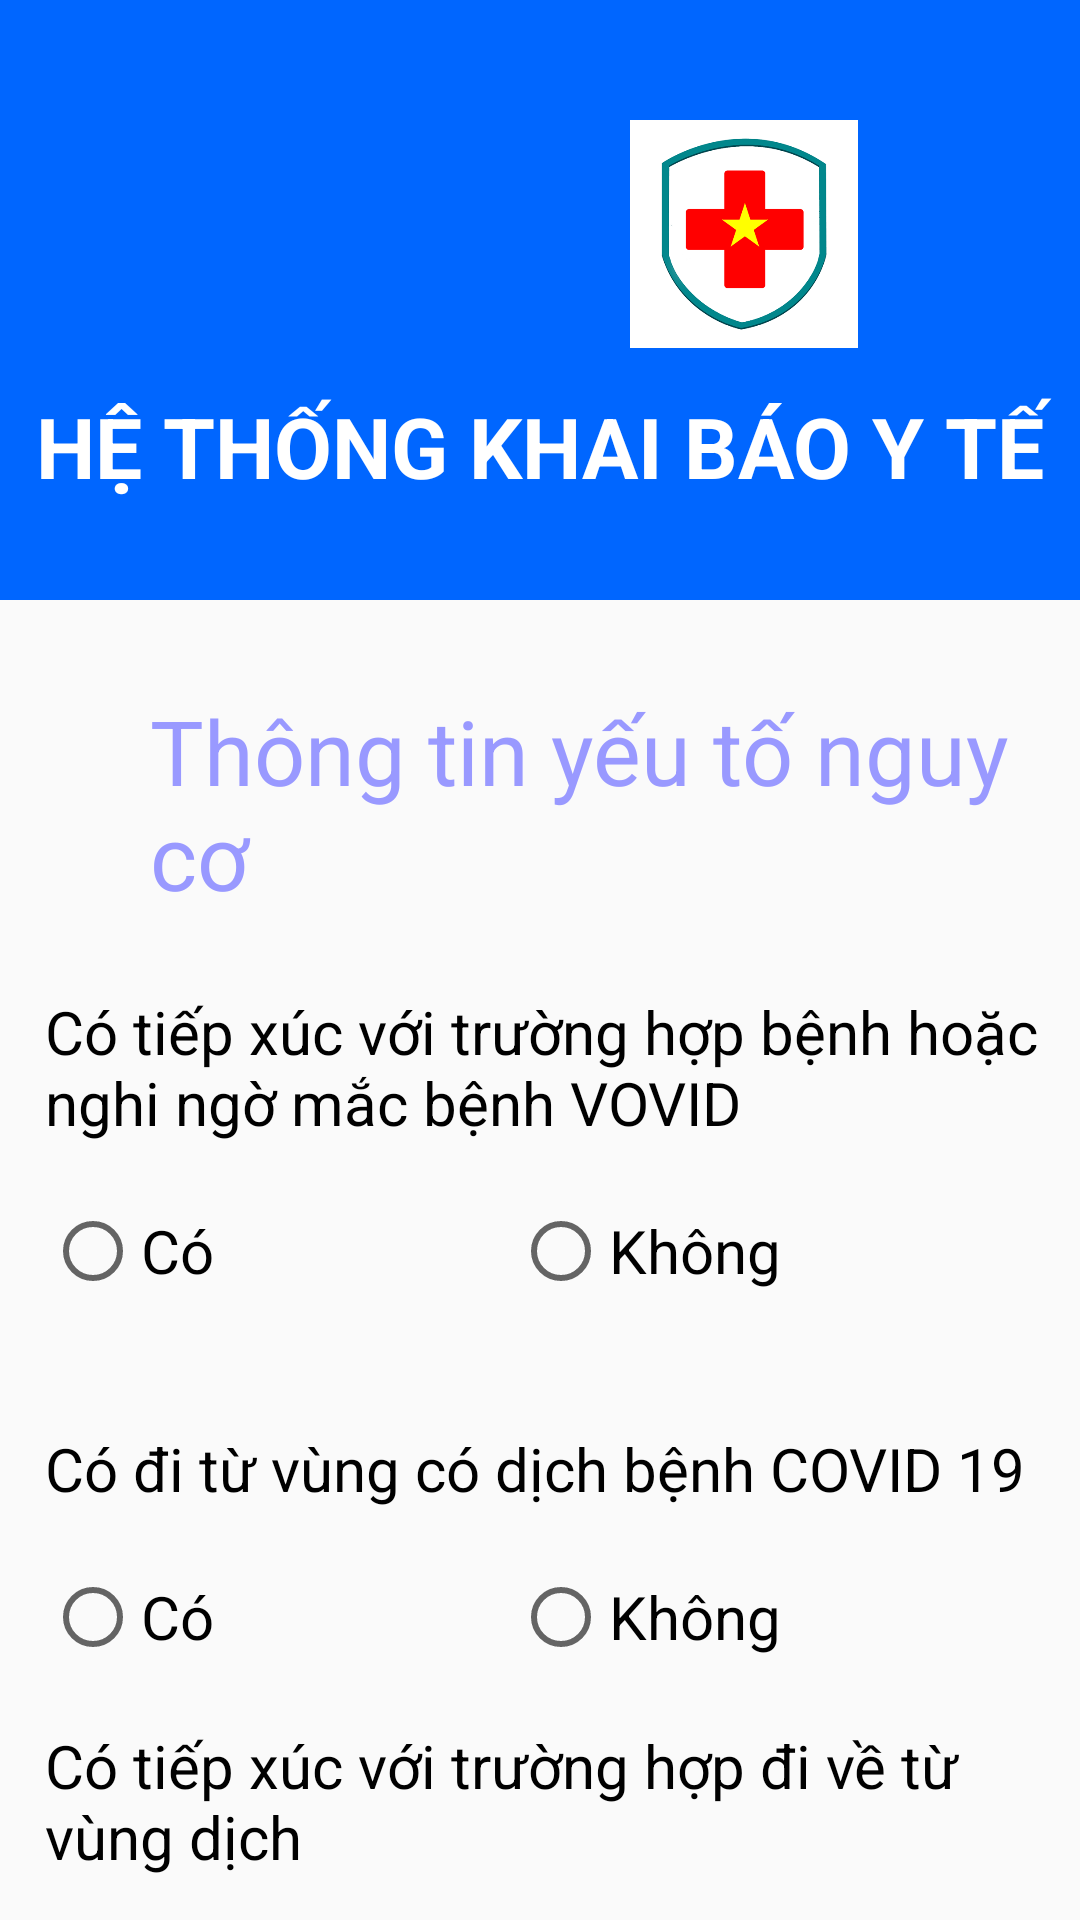

Reconstruct the res/layout file that produces this screen, plus the resources it refers to.
<!-- AndroidManifest.xml: application theme Theme.BaoCaoCuoiKy -->
<!-- res/layout/thongtinyeuto.xml -->
<?xml version="1.0" encoding="utf-8"?>
<RelativeLayout xmlns:android="http://schemas.android.com/apk/res/android"
    xmlns:app="http://schemas.android.com/apk/res-auto"
    android:layout_width="match_parent"
    android:layout_height="match_parent">

    <RelativeLayout
        android:id="@+id/top"
        android:layout_width="match_parent"
        android:layout_height="200dp"

        android:background="#0066FF"

        >

        <LinearLayout
            android:layout_width="match_parent"
            android:layout_height="wrap_content"
            android:orientation="horizontal">

            <ImageView
                android:id="@+id/image_anhlogo_top_dangnhap"
                android:layout_width="80dp"
                android:layout_height="80dp"
                android:layout_marginLeft="110dp"
                android:layout_marginTop="40dp"

                android:src="@drawable/logoboyte" />

            <ImageView
                android:id="@+id/logoyte"
                android:layout_width="76dp"
                android:layout_height="76dp"
                android:layout_marginLeft="20dp"
                android:layout_marginTop="40dp"
                android:layout_marginBottom="80dp"
                android:src="@drawable/img" />
        </LinearLayout>

        <TextView
            android:layout_width="match_parent"
            android:layout_height="wrap_content"
            android:text="HỆ THỐNG KHAI BÁO Y TẾ"

            android:textSize="28sp"
            android:textStyle="bold"
            android:gravity="center"
            android:layout_marginTop="130dp"
            android:textColor="@color/white"/>


    </RelativeLayout>
    <LinearLayout
        android:id="@+id/linear3"
        android:layout_width="match_parent"
        android:layout_height="696dp"
        android:layout_below="@+id/top"
        android:layout_marginTop="0dp"
        android:orientation="vertical">

        <TextView
            android:id="@+id/textView"
            android:layout_width="wrap_content"
            android:layout_height="wrap_content"
            android:layout_marginLeft="50dp"
            android:layout_marginTop="30dp"
            android:text="Thông tin yếu tố nguy cơ"
            android:textColor="#9999FF"
            android:textSize="30dp" />

        <TextView
            android:id="@+id/textView5"
            android:layout_width="match_parent"
            android:layout_height="wrap_content"
            android:layout_marginLeft="15dp"
            android:layout_marginTop="25dp"
            android:text="Có tiếp xúc với trường hợp bệnh hoặc nghi ngờ mắc bệnh VOVID"
            android:textColor="@color/black"
            android:textSize="20dp" />

        <LinearLayout
            android:layout_width="match_parent"
            android:layout_height="55dp"
            android:layout_marginLeft="15dp"
            android:layout_marginTop="20dp"
            android:orientation="horizontal">

            <RadioButton
                android:id="@+id/radioButton"
                android:layout_width="wrap_content"
                android:layout_height="wrap_content"
                android:layout_weight="1"
                android:text="Có"
                android:textSize="20dp" />

            <RadioButton
                android:id="@+id/radioButton2"
                android:layout_width="wrap_content"
                android:layout_height="wrap_content"
                android:layout_weight="1"
                android:text="Không"
                android:textSize="20dp" />
        </LinearLayout>

        <TextView
            android:id="@+id/textView6"
            android:layout_width="match_parent"
            android:layout_height="wrap_content"
            android:layout_marginLeft="15dp"
            android:layout_marginTop="20dp"
            android:text="Có đi từ vùng có dịch bệnh COVID 19"
            android:textColor="@color/black"
            android:textSize="20dp" />

        <LinearLayout
            android:layout_width="match_parent"
            android:layout_height="wrap_content"
            android:layout_marginLeft="15dp"
            android:layout_marginTop="20dp"
            android:orientation="horizontal">

            <RadioButton
                android:id="@+id/radioButton3"
                android:layout_width="wrap_content"
                android:layout_height="wrap_content"
                android:layout_weight="1"
                android:text="Có"
                android:textSize="20dp" />

            <RadioButton
                android:id="@+id/radioButton4"
                android:layout_width="wrap_content"
                android:layout_height="wrap_content"
                android:layout_weight="1"
                android:text="Không"
                android:textSize="20dp" />
        </LinearLayout>

        <TextView
            android:id="@+id/textView7"
            android:layout_width="match_parent"
            android:layout_height="wrap_content"
            android:layout_marginLeft="15dp"
            android:layout_marginTop="20dp"
            android:text="Có tiếp xúc với trường hợp đi về từ vùng dịch"
            android:textColor="@color/black"
            android:textSize="20dp" />

        <LinearLayout
            android:layout_width="match_parent"
            android:layout_height="wrap_content"
            android:layout_marginLeft="15dp"
            android:layout_marginTop="20dp"
            android:orientation="horizontal">

            <RadioButton
                android:id="@+id/radioButton5"
                android:layout_width="wrap_content"
                android:layout_height="wrap_content"
                android:layout_weight="1"
                android:text="Có"
                android:textSize="20dp" />

            <RadioButton
                android:id="@+id/radioButton6"
                android:layout_width="wrap_content"
                android:layout_height="wrap_content"
                android:layout_weight="1"
                android:text="Không"
                android:textSize="20dp" />
        </LinearLayout>

        <Button
            android:id="@+id/kb"
            android:layout_width="177dp"
            android:layout_height="wrap_content"
            android:layout_marginLeft="110dp"
            android:layout_marginTop="10dp"
            android:text="Khai Báo"
            android:textSize="25dp"
            android:backgroundTint="@color/purple_700"
            android:textColor="@color/white"/>
    </LinearLayout>

</RelativeLayout>
<!-- resources referenced by this layout -->
<resources>
  <!-- drawable img: png bitmap (drawable-v24, 31733 bytes) -->
  <style name="Theme.BaoCaoCuoiKy" parent="Theme.AppCompat.DayNight.NoActionBar">
          
          <item name="colorPrimary">@color/purple_500</item>
          <item name="colorPrimaryVariant">@color/purple_700</item>
          <item name="colorOnPrimary">@color/white</item>
          
          <item name="colorSecondary">@color/teal_200</item>
          <item name="colorSecondaryVariant">@color/teal_700</item>
          <item name="colorOnSecondary">@color/black</item>
          
          <item name="android:statusBarColor" tools:targetApi="l">?attr/colorPrimaryVariant</item>
          
      </style>
  <!-- not gathered from this repository: default colours our renderer supplied (Android Studio template values) -->
  <color name="purple_500">#FF6200EE</color>
  <color name="purple_700">#FF3700B3</color>
  <color name="teal_200">#FF03DAC5</color>
  <color name="teal_700">#FF018786</color>
  <color name="black">#FF000000</color>
  <color name="white">#FFFFFFFF</color>
</resources>
